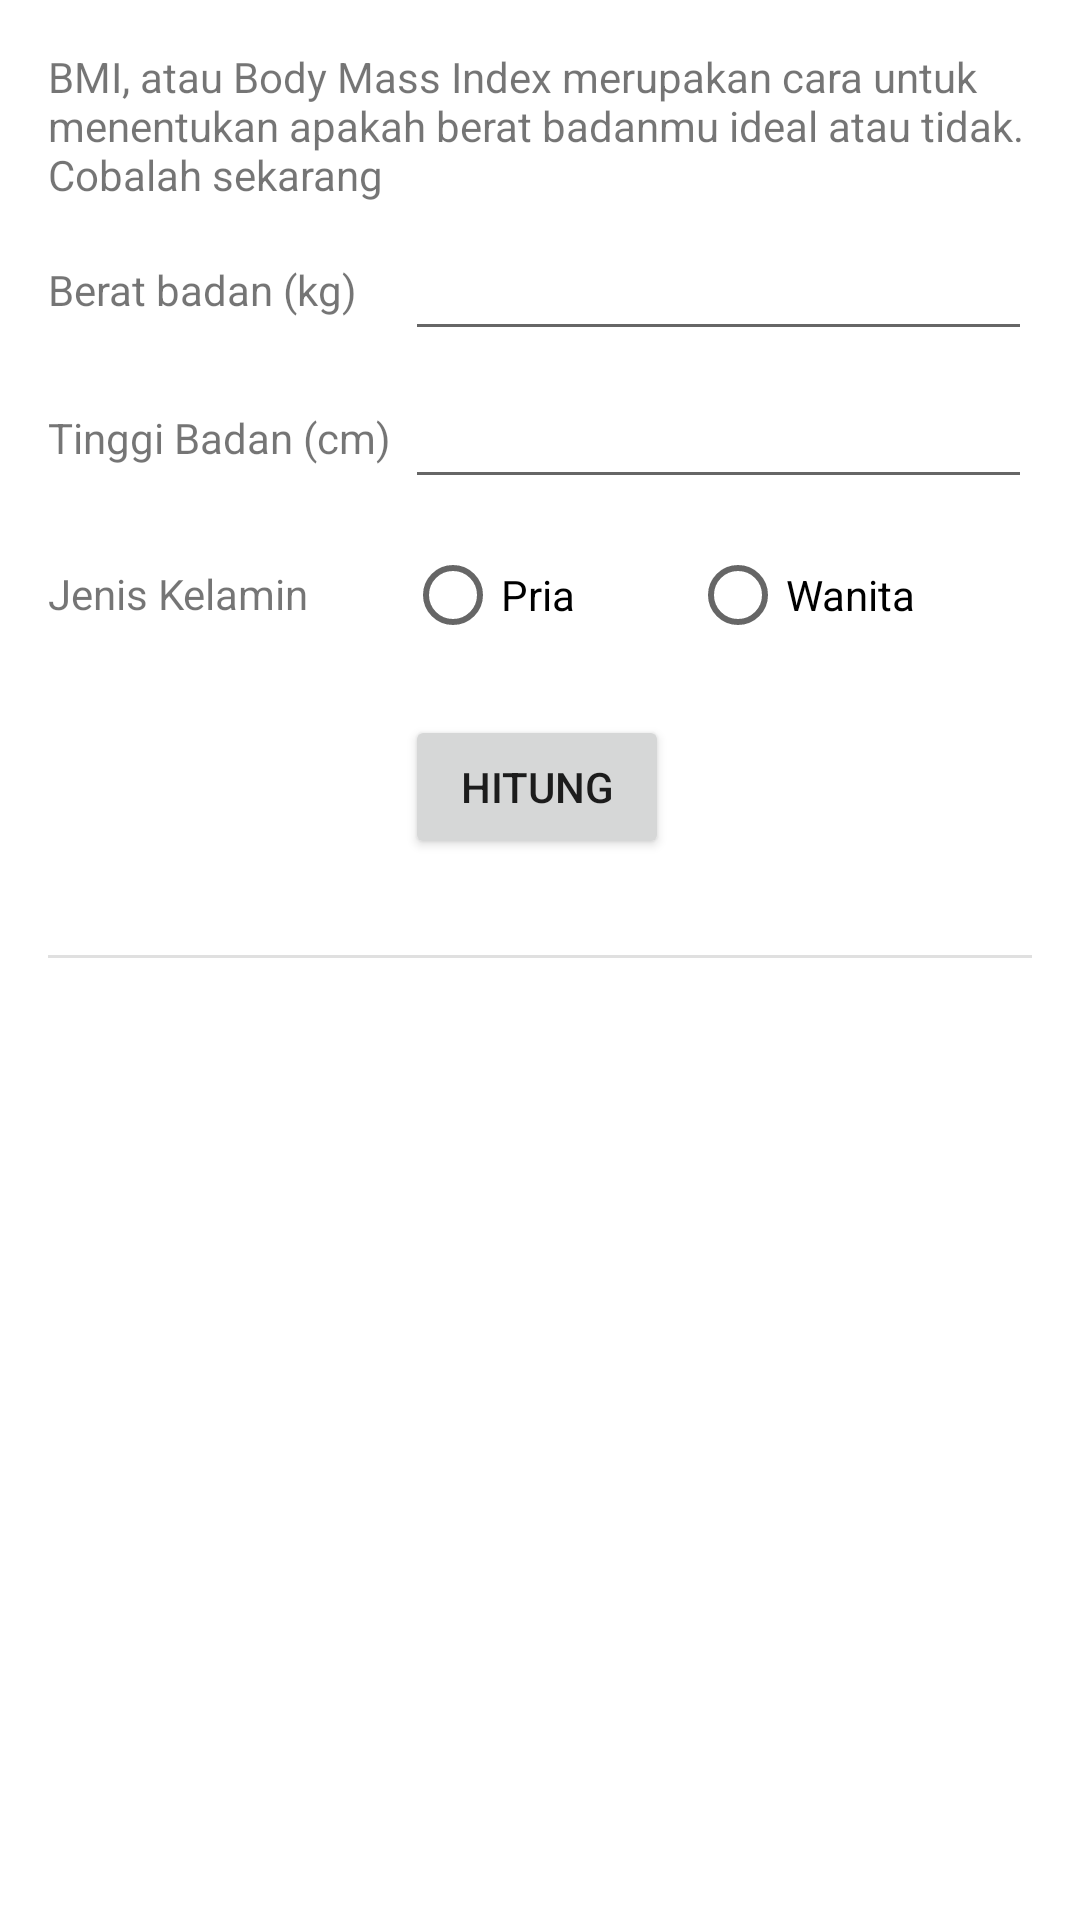

Android layout source for this screen:
<!-- AndroidManifest.xml: application theme Theme.HitungBmi -->
<!-- res/layout/fragment_hitung.xml -->
<ScrollView xmlns:android="http://schemas.android.com/apk/res/android"
    xmlns:app="http://schemas.android.com/apk/res-auto"
    xmlns:tools="http://schemas.android.com/tools"
    android:layout_width="match_parent"
    android:layout_height="match_parent" >

    <androidx.constraintlayout.widget.ConstraintLayout
        android:layout_width="match_parent"
        android:layout_height="wrap_content">

        <TextView
            android:id="@+id/textView"
            android:layout_width="0dp"
            android:layout_height="wrap_content"
            android:layout_marginStart="@dimen/horizontal_margin"
            android:layout_marginTop="16dp"
            android:layout_marginEnd="@dimen/horizontal_margin"
            android:text="@string/bmi_intro"
            app:layout_constraintEnd_toEndOf="parent"
            app:layout_constraintStart_toStartOf="parent"
            app:layout_constraintTop_toTopOf="parent" />

        <TextView
            android:id="@+id/textView2"
            android:layout_width="wrap_content"
            android:layout_height="wrap_content"
            android:layout_marginStart="@dimen/horizontal_margin"
            android:text="@string/berat_badan"
            app:layout_constraintBottom_toBottomOf="@+id/beratEt"
            app:layout_constraintStart_toStartOf="parent"
            app:layout_constraintTop_toTopOf="@+id/beratEt" />

        <EditText
            android:id="@+id/beratEt"
            android:layout_height="wrap_content"
            android:layout_marginStart="@dimen/horizontal_margin"
            android:layout_marginTop="8dp"
            android:layout_marginEnd="@dimen/horizontal_margin"
            android:ems="10"
            android:inputType="number"
            app:layout_constraintEnd_toEndOf="parent"
            app:layout_constraintStart_toEndOf="@+id/textView2"
            app:layout_constraintTop_toBottomOf="@+id/textView"
            android:layout_width="0dp" />

        <TextView
            android:id="@+id/textView3"
            android:layout_width="wrap_content"
            android:layout_height="wrap_content"
            android:layout_marginStart="@dimen/horizontal_margin"
            android:labelFor="@id/tinggiEditText"
            android:text="@string/tinggi_badan"
            app:layout_constraintBottom_toBottomOf="@+id/tinggiEditText"
            app:layout_constraintEnd_toStartOf="@+id/tinggiEditText"
            app:layout_constraintHorizontal_bias="0.0"
            app:layout_constraintStart_toStartOf="parent"
            app:layout_constraintTop_toTopOf="@+id/tinggiEditText" />

        <EditText
            android:id="@+id/tinggiEditText"
            android:layout_width="0dp"
            android:layout_height="wrap_content"
            android:layout_marginTop="8dp"
            android:layout_marginEnd="@dimen/horizontal_margin"
            android:ems="10"
            android:inputType="number"
            app:layout_constraintEnd_toEndOf="parent"
            app:layout_constraintStart_toStartOf="@+id/beratEt"
            app:layout_constraintTop_toBottomOf="@+id/beratEt" />

        <TextView
            android:layout_width="wrap_content"
            android:layout_height="wrap_content"
            android:layout_marginStart="@dimen/horizontal_margin"
            android:text="@string/jenis_kelamin"
            app:layout_constraintBottom_toBottomOf="@+id/radioGroup"
            app:layout_constraintStart_toStartOf="parent"
            app:layout_constraintTop_toTopOf="@+id/radioGroup"
            app:layout_constraintVertical_bias="0.482" />

        <RadioGroup
            android:id="@+id/radioGroup"
            android:layout_width="0dp"
            android:layout_height="wrap_content"
            android:layout_marginTop="8dp"
            android:layout_marginEnd="@dimen/horizontal_margin"
            android:orientation="horizontal"
            app:layout_constraintEnd_toEndOf="parent"
            app:layout_constraintStart_toStartOf="@+id/tinggiEditText"
            app:layout_constraintTop_toBottomOf="@+id/tinggiEditText">
            <RadioButton
                android:id="@+id/priaRadioButton"
                android:layout_width="wrap_content"
                android:layout_height="wrap_content"
                android:layout_weight="1"
                android:text="@string/pria" />
            <RadioButton
                android:id="@+id/wanitaRadioButton"
                android:layout_width="wrap_content"
                android:layout_height="wrap_content"
                android:layout_weight="1"
                android:text="@string/wanita" />
        </RadioGroup>
        <Button
            android:id="@+id/button"
            android:layout_width="wrap_content"
            android:layout_height="wrap_content"
            android:layout_marginTop="16dp"
            android:text="@string/hitung"
            app:layout_constraintStart_toStartOf="@+id/radioGroup"
            app:layout_constraintTop_toBottomOf="@+id/radioGroup" />

        <View
            android:id="@+id/divider"
            android:layout_width="match_parent"
            android:layout_height="1dp"
            android:layout_marginStart="@dimen/horizontal_margin"
            android:layout_marginTop="32dp"
            android:layout_marginEnd="@dimen/horizontal_margin"
            android:background="?android:attr/listDivider"
            app:layout_constraintEnd_toEndOf="parent"
            app:layout_constraintStart_toStartOf="parent"
            app:layout_constraintTop_toBottomOf="@+id/button" />
        <TextView
            android:id="@+id/bmiTextView"
            android:layout_width="wrap_content"
            android:layout_height="wrap_content"
            android:layout_marginTop="32dp"
            android:textSize="18sp"
            app:layout_constraintEnd_toEndOf="parent"
            app:layout_constraintStart_toStartOf="parent"
            app:layout_constraintTop_toBottomOf="@+id/divider"
            tools:text="BMI: 24,09" />
        <TextView
            android:id="@+id/kategoriTextView"
            android:layout_width="wrap_content"
            android:layout_height="wrap_content"
            android:layout_marginTop="8dp"
            android:textSize="18sp"
            app:layout_constraintEnd_toEndOf="parent"
            app:layout_constraintStart_toStartOf="parent"
            app:layout_constraintTop_toBottomOf="@+id/bmiTextView"
            tools:text="Kategori: Ideal" />

        <Button
            android:id="@+id/saranButton"
            android:layout_width="wrap_content"
            android:layout_height="wrap_content"
            android:layout_marginStart="16dp"
            android:layout_marginTop="16dp"
            android:layout_marginBottom="16dp"
            android:text="@string/lihat_saran"
            app:layout_constraintBottom_toBottomOf="parent"
            app:layout_constraintEnd_toStartOf="@+id/shareButton"
            app:layout_constraintHorizontal_chainStyle="packed"
            app:layout_constraintStart_toStartOf="parent"
            app:layout_constraintTop_toBottomOf="@+id/kategoriTextView" />
        <Button
            android:id="@+id/shareButton"
            android:layout_width="wrap_content"
            android:layout_height="wrap_content"
            android:layout_marginStart="32dp"
            android:layout_marginEnd="16dp"
            android:text="@string/bagikan"
            app:layout_constraintEnd_toEndOf="parent"
            app:layout_constraintStart_toEndOf="@+id/saranButton"
            app:layout_constraintTop_toTopOf="@+id/saranButton" />

        <androidx.constraintlayout.widget.Group
            android:id="@+id/buttonGroup"
            android:layout_width="wrap_content"
            android:layout_height="wrap_content"
            android:visibility="invisible"
            app:constraint_referenced_ids="saranButton,shareButton"
            tools:visibility="visible" />

    </androidx.constraintlayout.widget.ConstraintLayout>

</ScrollView>
<!-- resources referenced by this layout -->
<resources>
  <dimen name="horizontal_margin">16dp</dimen>
  <string name="bagikan">Bagikan</string>
  <string name="berat_badan">Berat badan (kg)</string>
  <string name="bmi_intro">BMI, atau Body Mass Index merupakan cara untuk menentukan apakah berat badanmu ideal atau tidak. Cobalah sekarang</string>
  <string name="hitung">Hitung</string>
  <string name="jenis_kelamin">Jenis Kelamin</string>
  <string name="lihat_saran">Lihat Saran</string>
  <string name="pria">Pria</string>
  <string name="tinggi_badan">Tinggi Badan (cm)</string>
  <string name="wanita">Wanita</string>
  <style name="Theme.HitungBmi" parent="Theme.MaterialComponents.DayNight.DarkActionBar">
          
          <item name="colorPrimary">@color/purple_500</item>
          <item name="colorPrimaryVariant">@color/purple_700</item>
          <item name="colorOnPrimary">@color/white</item>
          
          <item name="colorSecondary">@color/teal_200</item>
          <item name="colorSecondaryVariant">@color/teal_700</item>
          <item name="colorOnSecondary">@color/black</item>
          
          <item name="android:statusBarColor" tools:targetApi="l">?attr/colorPrimaryVariant</item>
          
      </style>
  <!-- not gathered from this repository: default colours our renderer supplied (Android Studio template values) -->
  <color name="purple_500">#FF6200EE</color>
  <color name="purple_700">#FF3700B3</color>
  <color name="teal_200">#FF03DAC5</color>
  <color name="teal_700">#FF018786</color>
  <color name="black">#FF000000</color>
  <color name="white">#FFFFFFFF</color>
</resources>
